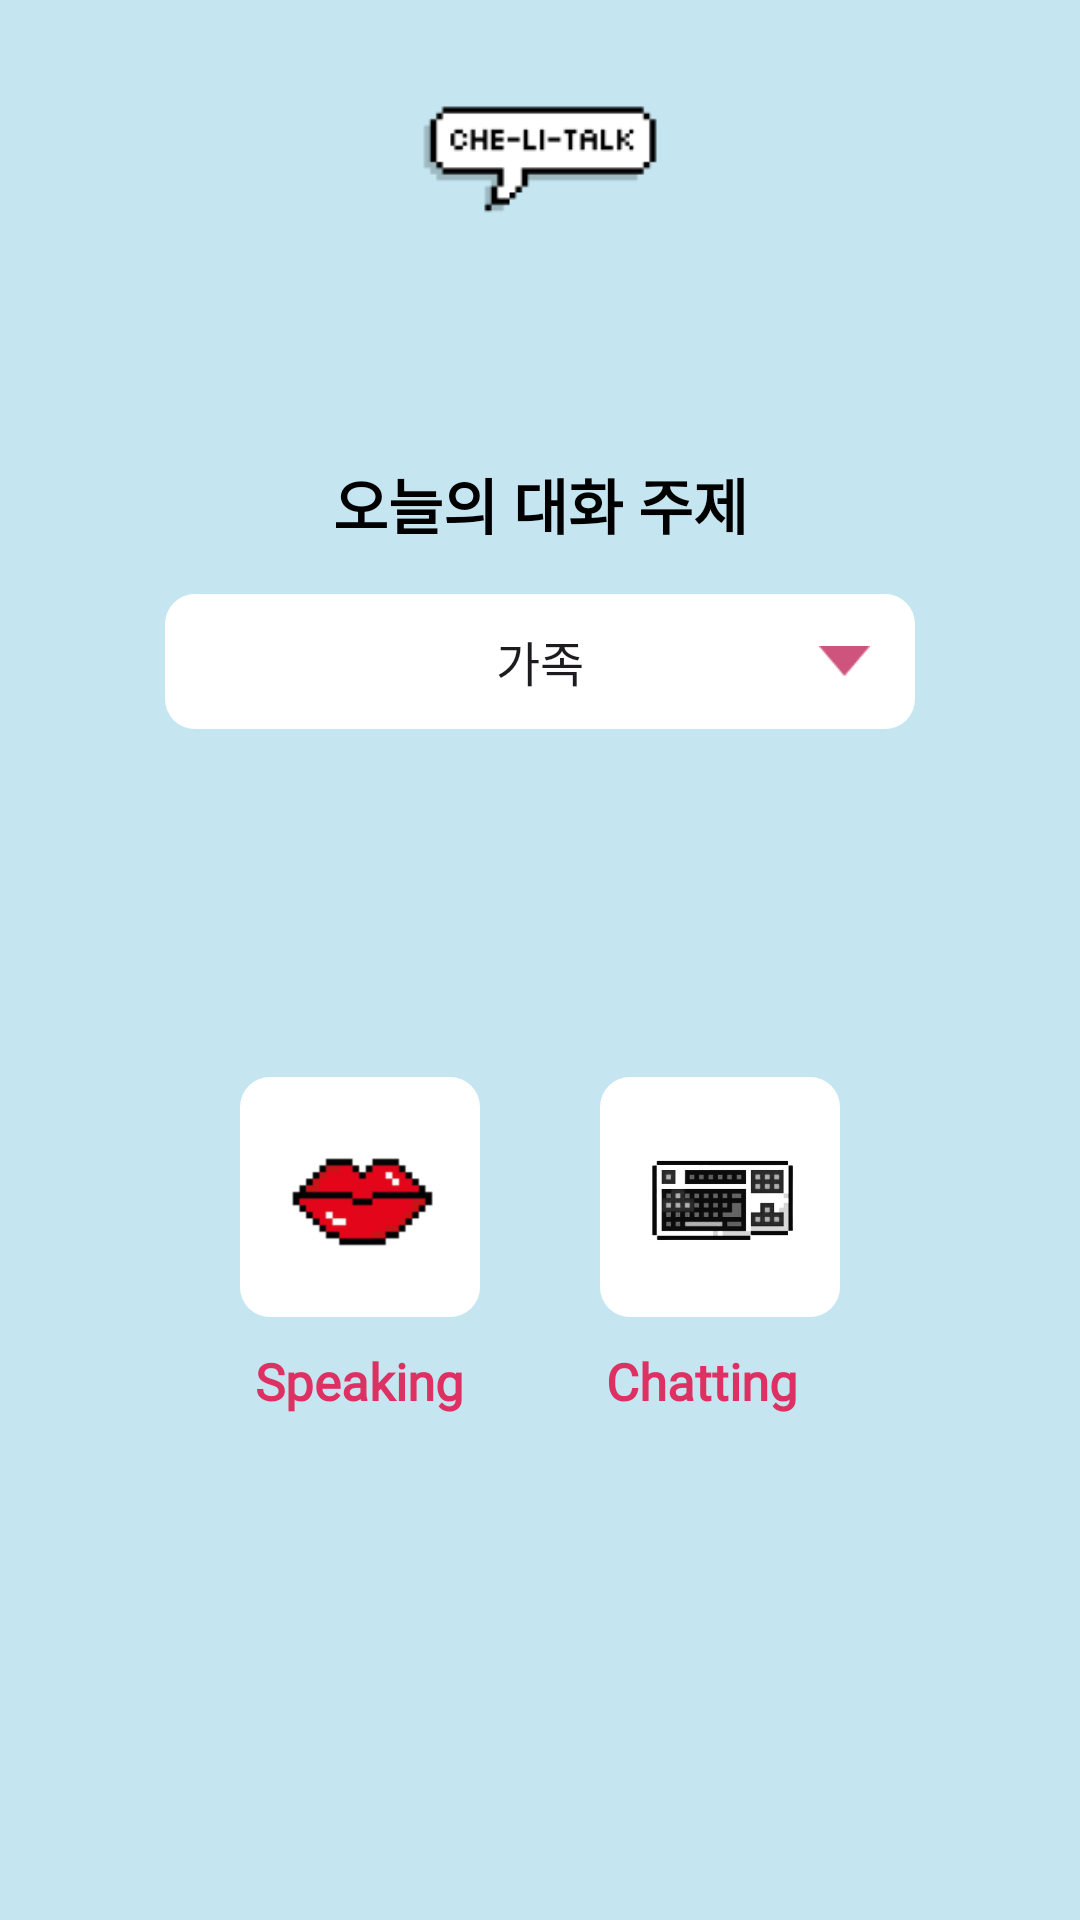

Write the Android layout XML for this screen, with the resource values it uses.
<!-- AndroidManifest.xml: application theme Theme.Chelitalk -->
<!-- res/layout/activity_select.xml -->
<?xml version="1.0" encoding="utf-8"?>
<LinearLayout xmlns:android="http://schemas.android.com/apk/res/android"
    xmlns:app="http://schemas.android.com/apk/res-auto"
    xmlns:tools="http://schemas.android.com/tools"
    android:id="@+id/main"
    android:layout_width="match_parent"
    android:layout_height="match_parent"
    android:orientation="vertical"
    android:layout_gravity="center"
    android:background="#C5E6F0"
    tools:context=".activity.english.SelectActivity">

    <FrameLayout
        android:layout_width="80dp"
        android:layout_height="wrap_content"
        android:layout_gravity="center"
        android:layout_marginTop="20dp">

        <ImageView
            android:id="@+id/goToHome"
            android:layout_width="wrap_content"
            android:layout_height="wrap_content"
            android:src="@drawable/logo_bubble"
            />

    </FrameLayout>

    <FrameLayout
        android:layout_width="wrap_content"
        android:layout_height="wrap_content"
        android:layout_gravity="center">

        <TextView
            android:id="@+id/spinner_info"
            android:layout_width="250dp"
            android:layout_height="40dp"
            android:layout_marginTop="60dp"
            android:textColor="@color/black"
            android:gravity="center"
            android:fontFamily="@font/galmuri9"
            android:textSize="20sp"
            android:text="오늘의 대화 주제"
            android:textStyle="bold"/>

        <Spinner
            android:id="@+id/spinner_keywords"
            android:layout_width="250dp"
            android:layout_height="45dp"
            android:layout_marginTop="110dp"
            android:textAlignment="center"
            android:spinnerMode="dropdown"
            android:dropDownWidth="match_parent"
            android:dropDownVerticalOffset="48dp"
            android:entries="@array/select_keywords"
            android:background="@drawable/rectangle_select_keywords"
            android:popupBackground="@drawable/rectangle_list_keywords">
        </Spinner>

    </FrameLayout>

    <FrameLayout
        android:layout_width="match_parent"
        android:layout_height="312dp"
        android:layout_gravity="center">

        <ImageButton
            android:id="@+id/btn_speak"
            android:layout_width="80dp"
            android:layout_height="80dp"
            android:layout_gravity="center|start"
            android:layout_marginStart="80dp"
            android:background="@drawable/shape_for_circle_chat"
            android:padding="10dp"
            android:scaleType="fitCenter"
            android:src="@drawable/lips" />

        <TextView
            android:layout_width="80dp"
            android:layout_height="60dp"
            android:layout_gravity="center|start"
            android:layout_marginStart="85dp"
            android:layout_marginTop="80dp"
            android:fontFamily="@font/galmuri9"
            android:text="Speaking"
            android:textColor="@color/cherry"
            android:textSize="17sp"
            android:textStyle="bold" />

        <ImageButton
            android:id="@+id/btn_chatting"
            android:layout_width="80dp"
            android:layout_height="80dp"
            android:layout_gravity="center|end"
            android:layout_marginEnd="80dp"
            android:background="@drawable/shape_for_circle_chat"
            android:padding="10dp"
            android:scaleType="fitCenter"
            android:src="@drawable/keyboard" />

        <TextView
            android:layout_width="80dp"
            android:layout_height="60dp"
            android:layout_gravity="center|end"
            android:layout_marginTop="80dp"
            android:layout_marginEnd="78dp"
            android:fontFamily="@font/galmuri9"
            android:text="Chatting"
            android:textColor="@color/cherry"
            android:textSize="17sp"
            android:textStyle="bold" />

    </FrameLayout>

</LinearLayout>
<!-- resources referenced by this layout -->
<resources>
  <string-array name="select_keywords">
          <item>가족</item>
          <item>반려동물</item>
          <item>여행</item>
          <item>취미</item>
          <item>음식</item>
          <item>영화</item>
          <item>음악</item>
  
  
  
  
  
  
      </string-array>
  <color name="black">#FF000000</color>
  <color name="cherry">#DE3163</color>
  <!-- drawable keyboard: png bitmap (drawable, 24822 bytes) -->
  <!-- drawable lips: png bitmap (drawable, 31285 bytes) -->
  <!-- drawable logo_bubble: png bitmap (drawable, 1229 bytes) -->
  <!-- drawable rectangle_list_keywords (drawable) -->
  <shape xmlns:android="http://schemas.android.com/apk/res/android">
      <solid android:color="@android:color/white"/>
      <corners android:radius="10dp"/>
      <size android:height="20dp"/>
  </shape>
  <!-- drawable rectangle_select_keywords (drawable) -->
  <?xml version="1.0" encoding="utf-8"?>
  <selector xmlns:android="http://schemas.android.com/apk/res/android">
      <item>
      <layer-list>
          <item>
              <shape android:shape="rectangle">
                  
                  <corners android:radius="10dp" />
                  <solid android:color="@color/white" />
              </shape>
          </item>
  
          <item
              android:drawable="@drawable/ic_down"
              android:gravity="center|end"
              android:width="17dp"
              android:height="10dp"
              android:end="15dp"/>
      </layer-list>
      </item>
  
  </selector>
  <!-- drawable shape_for_circle_chat (drawable) -->
  <?xml version="1.0" encoding="utf-8"?>
  <selector xmlns:android="http://schemas.android.com/apk/res/android">
      <item>
          <shape android:shape="rectangle">
              <corners android:radius="10dp"/>
              <solid android:color="@color/white" />
          </shape>
      </item>
  </selector>
  <style name="Theme.Chelitalk" parent="Base.Theme.Chelitalk" />
  <color name="white">#FFFFFFFF</color>
  <!-- drawable ic_down: png bitmap (drawable, 300 bytes) -->
  <style name="Base.Theme.Chelitalk" parent="Theme.Material3.DayNight.NoActionBar">
          
          
      </style>
</resources>
